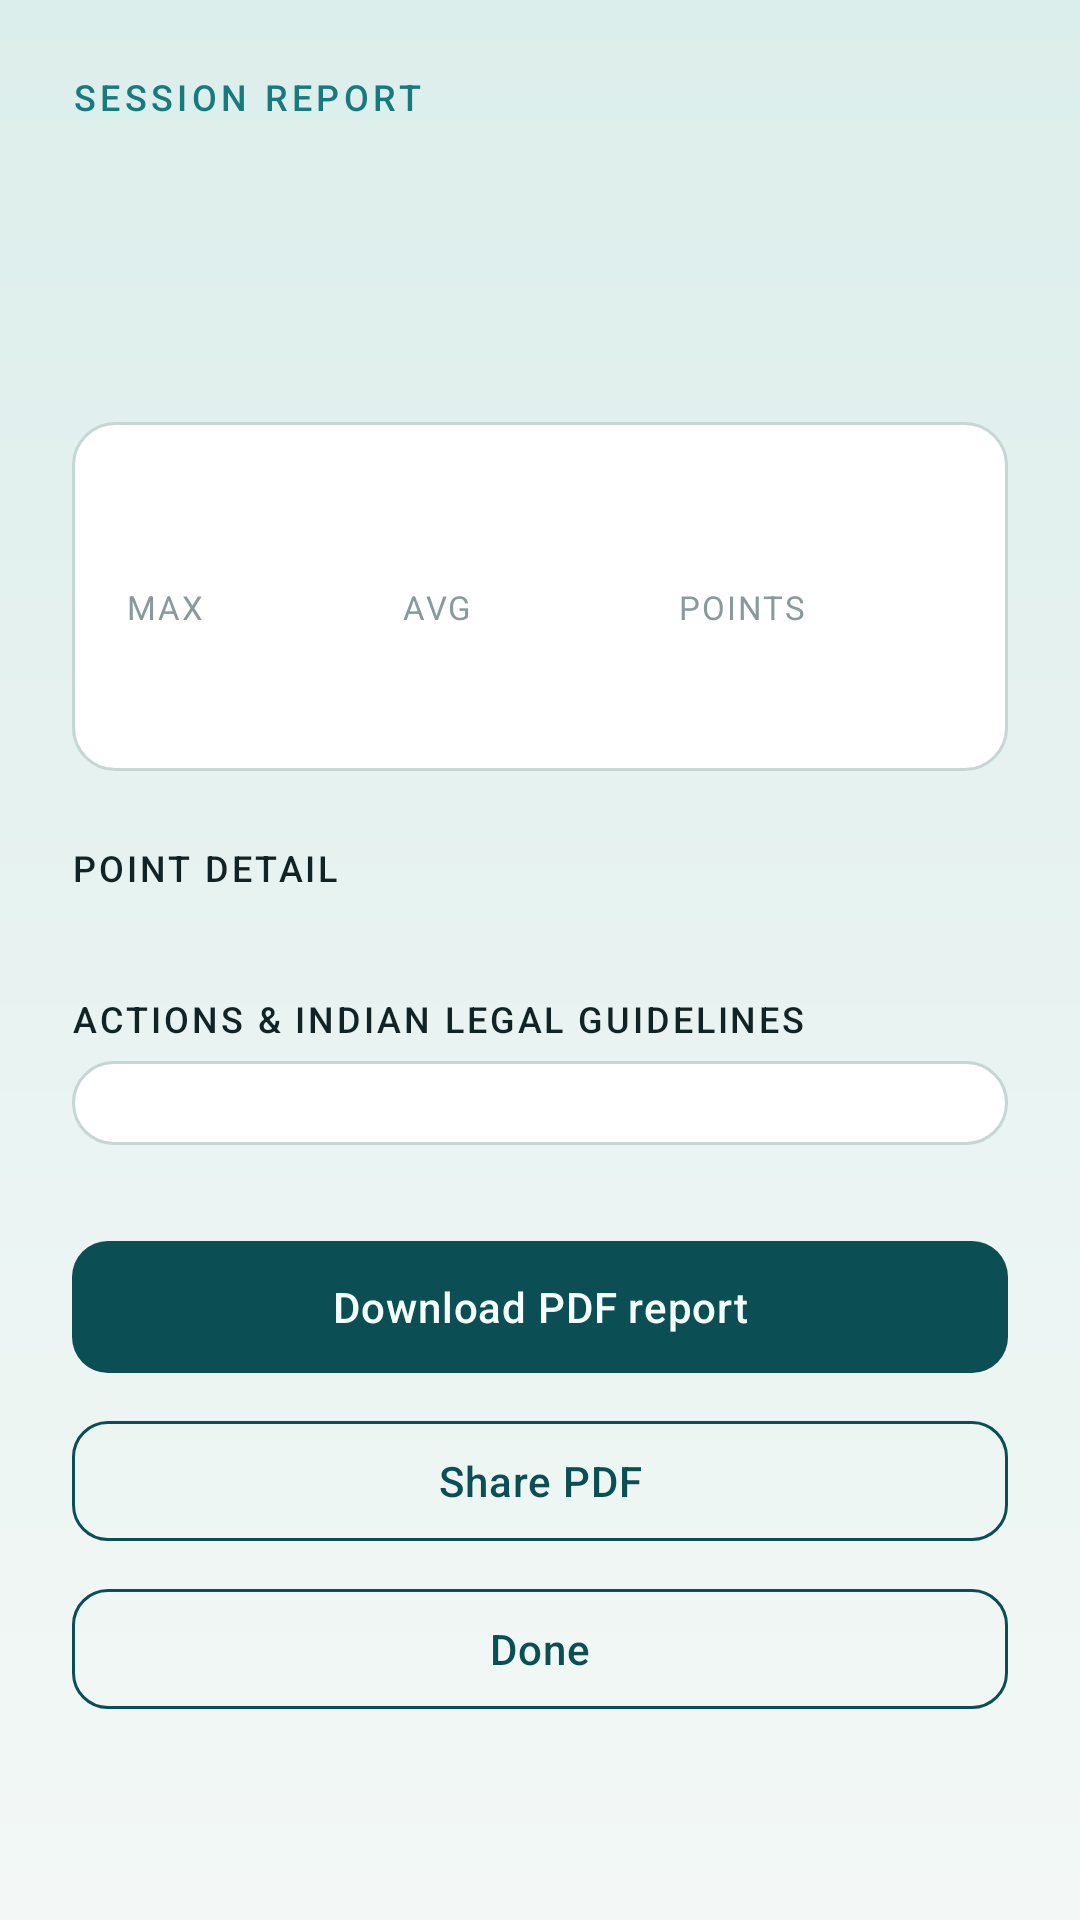

The Android layout XML behind this screen, and the referenced resources:
<!-- AndroidManifest.xml: application theme Theme.AquaScope -->
<!-- res/layout/activity_report.xml -->
<?xml version="1.0" encoding="utf-8"?>
<ScrollView xmlns:android="http://schemas.android.com/apk/res/android"
    android:layout_width="match_parent"
    android:layout_height="match_parent"
    android:background="@drawable/bg_screen"
    android:fillViewport="true">

    <LinearLayout
        android:layout_width="match_parent"
        android:layout_height="wrap_content"
        android:orientation="vertical"
        android:padding="@dimen/screen_pad">

        <TextView
            android:layout_width="wrap_content"
            android:layout_height="wrap_content"
            android:text="@string/report_eyebrow"
            android:textAllCaps="true"
            android:letterSpacing="0.12"
            android:textColor="@color/brand_mid"
            android:textSize="12sp"
            android:fontFamily="sans-serif-medium" />

        <TextView
            android:id="@+id/textReportLocation"
            android:layout_width="match_parent"
            android:layout_height="wrap_content"
            android:layout_marginTop="4dp"
            android:textColor="@color/ink"
            android:textSize="24sp"
            android:fontFamily="sans-serif-medium" />

        <TextView
            android:id="@+id/textReportTime"
            android:layout_width="match_parent"
            android:layout_height="wrap_content"
            android:layout_marginTop="4dp"
            android:textColor="@color/ink_muted"
            android:textSize="13sp" />

        <TextView
            android:id="@+id/textRiskBand"
            android:layout_width="match_parent"
            android:layout_height="wrap_content"
            android:layout_marginTop="10dp"
            android:textAllCaps="true"
            android:letterSpacing="0.04"
            android:textColor="@color/ink"
            android:textSize="12sp"
            android:fontFamily="sans-serif-medium" />

        <LinearLayout
            android:layout_width="match_parent"
            android:layout_height="wrap_content"
            android:orientation="vertical"
            android:layout_marginTop="16dp"
            android:background="@drawable/bg_surface_panel"
            android:padding="18dp">

            <TextView
                android:id="@+id/textAssessment"
                android:layout_width="match_parent"
                android:layout_height="wrap_content"
                android:textColor="@color/ink"
                android:textSize="15sp"
                android:lineSpacingMultiplier="1.25"
                android:fontFamily="sans-serif-medium" />

            <LinearLayout
                android:layout_width="match_parent"
                android:layout_height="wrap_content"
                android:orientation="horizontal"
                android:layout_marginTop="16dp">

                <LinearLayout
                    android:layout_width="0dp"
                    android:layout_height="wrap_content"
                    android:layout_weight="1"
                    android:orientation="vertical">

                    <TextView
                        android:layout_width="wrap_content"
                        android:layout_height="wrap_content"
                        android:text="@string/report_max"
                        android:textColor="@color/ink_faint"
                        android:textSize="11sp"
                        android:textAllCaps="true"
                        android:letterSpacing="0.06" />

                    <TextView
                        android:id="@+id/textMaxScore"
                        android:layout_width="wrap_content"
                        android:layout_height="wrap_content"
                        android:textSize="22sp"
                        android:fontFamily="sans-serif-medium"
                        android:textColor="@color/ink" />
                </LinearLayout>

                <LinearLayout
                    android:layout_width="0dp"
                    android:layout_height="wrap_content"
                    android:layout_weight="1"
                    android:orientation="vertical">

                    <TextView
                        android:layout_width="wrap_content"
                        android:layout_height="wrap_content"
                        android:text="@string/report_avg"
                        android:textColor="@color/ink_faint"
                        android:textSize="11sp"
                        android:textAllCaps="true"
                        android:letterSpacing="0.06" />

                    <TextView
                        android:id="@+id/textAvgScore"
                        android:layout_width="wrap_content"
                        android:layout_height="wrap_content"
                        android:textSize="22sp"
                        android:fontFamily="sans-serif-medium"
                        android:textColor="@color/ink" />
                </LinearLayout>

                <LinearLayout
                    android:layout_width="0dp"
                    android:layout_height="wrap_content"
                    android:layout_weight="1"
                    android:orientation="vertical">

                    <TextView
                        android:layout_width="wrap_content"
                        android:layout_height="wrap_content"
                        android:text="@string/report_points"
                        android:textColor="@color/ink_faint"
                        android:textSize="11sp"
                        android:textAllCaps="true"
                        android:letterSpacing="0.06" />

                    <TextView
                        android:id="@+id/textPointCount"
                        android:layout_width="wrap_content"
                        android:layout_height="wrap_content"
                        android:textSize="22sp"
                        android:fontFamily="sans-serif-medium"
                        android:textColor="@color/ink" />
                </LinearLayout>
            </LinearLayout>
        </LinearLayout>

        <TextView
            android:layout_width="wrap_content"
            android:layout_height="wrap_content"
            android:layout_marginTop="24dp"
            android:text="@string/report_detail_heading"
            android:textAllCaps="true"
            android:letterSpacing="0.08"
            android:textColor="@color/ink"
            android:textSize="12sp"
            android:fontFamily="sans-serif-medium" />

        <LinearLayout
            android:id="@+id/layoutPointRows"
            android:layout_width="match_parent"
            android:layout_height="wrap_content"
            android:orientation="vertical"
            android:layout_marginTop="10dp" />

        <TextView
            android:layout_width="wrap_content"
            android:layout_height="wrap_content"
            android:layout_marginTop="24dp"
            android:text="@string/report_guidelines_heading"
            android:textAllCaps="true"
            android:letterSpacing="0.08"
            android:textColor="@color/ink"
            android:textSize="12sp"
            android:fontFamily="sans-serif-medium" />

        <LinearLayout
            android:id="@+id/layoutGuidelineRows"
            android:layout_width="match_parent"
            android:layout_height="wrap_content"
            android:orientation="vertical"
            android:layout_marginTop="6dp"
            android:background="@drawable/bg_surface_panel"
            android:padding="14dp" />

        <com.google.android.material.button.MaterialButton
            android:id="@+id/btnDownloadPdf"
            android:layout_width="match_parent"
            android:layout_height="wrap_content"
            android:layout_marginTop="28dp"
            android:text="@string/report_download_pdf" />

        <com.google.android.material.button.MaterialButton
            android:id="@+id/btnShareReport"
            style="@style/Widget.AquaScope.Button.Secondary"
            android:layout_width="match_parent"
            android:layout_height="wrap_content"
            android:layout_marginTop="8dp"
            android:text="@string/share_pdf_report" />

        <com.google.android.material.button.MaterialButton
            android:id="@+id/btnCloseReport"
            style="@style/Widget.AquaScope.Button.Secondary"
            android:layout_width="match_parent"
            android:layout_height="wrap_content"
            android:layout_marginTop="8dp"
            android:layout_marginBottom="16dp"
            android:text="@string/done" />
    </LinearLayout>
</ScrollView>
<!-- resources referenced by this layout -->
<resources>
  <color name="brand_mid">#167A7F</color>
  <color name="ink">#122326</color>
  <color name="ink_faint">#8A9A9C</color>
  <color name="ink_muted">#5A6E71</color>
  <dimen name="screen_pad">24dp</dimen>
  <!-- drawable bg_screen (drawable) -->
  <?xml version="1.0" encoding="utf-8"?>
  <shape xmlns:android="http://schemas.android.com/apk/res/android">
      <gradient
          android:angle="165"
          android:startColor="#DCEEEB"
          android:centerColor="#E8F3F1"
          android:endColor="#F3F8F6"
          android:type="linear" />
  </shape>
  <!-- drawable bg_surface_panel (drawable) -->
  <?xml version="1.0" encoding="utf-8"?>
  <shape xmlns:android="http://schemas.android.com/apk/res/android">
      <solid android:color="@color/surface_elevated" />
      <corners android:radius="@dimen/row_radius" />
      <stroke
          android:width="1dp"
          android:color="@color/hairline" />
  </shape>
  <string name="done">Done</string>
  <string name="report_avg">Avg</string>
  <string name="report_detail_heading">Point detail</string>
  <string name="report_download_pdf">Download PDF report</string>
  <string name="report_eyebrow">Session report</string>
  <string name="report_guidelines_heading">Actions &amp; Indian legal guidelines</string>
  <string name="report_max">Max</string>
  <string name="report_points">Points</string>
  <string name="share_pdf_report">Share PDF</string>
  <style name="Widget.AquaScope.Button.Secondary" parent="Widget.Material3.Button.OutlinedButton">
          <item name="android:textAllCaps">false</item>
          <item name="cornerRadius">@dimen/btn_radius</item>
          <item name="strokeColor">@color/brand</item>
          <item name="android:textColor">@color/brand</item>
          <item name="android:minHeight">48dp</item>
      </style>
  <style name="Theme.AquaScope" parent="Theme.Material3.Light.NoActionBar">
          <item name="colorPrimary">@color/brand</item>
          <item name="colorPrimaryDark">@color/primary_dark</item>
          <item name="colorSecondary">@color/brand_bright</item>
          <item name="colorAccent">@color/brand_bright</item>
          <item name="android:statusBarColor">@color/brand</item>
          <item name="android:navigationBarColor">@color/bg_mist</item>
          <item name="android:windowBackground">@drawable/bg_screen</item>
          <item name="android:textColorPrimary">@color/ink</item>
          <item name="android:textColorSecondary">@color/ink_muted</item>
          <item name="materialButtonStyle">@style/Widget.AquaScope.Button</item>
      </style>
  <color name="surface_elevated">#FFFFFF</color>
  <dimen name="row_radius">14dp</dimen>
  <color name="hairline">#C5D6D4</color>
  <dimen name="btn_radius">12dp</dimen>
  <color name="brand">#0B4F54</color>
  <color name="primary_dark">#083C40</color>
  <color name="brand_bright">#2A9D8F</color>
  <color name="bg_mist">#E4F0EE</color>
  <style name="Widget.AquaScope.Button" parent="Widget.Material3.Button">
          <item name="android:textAllCaps">false</item>
          <item name="cornerRadius">@dimen/btn_radius</item>
          <item name="backgroundTint">@color/brand</item>
          <item name="android:textColor">@color/on_brand</item>
          <item name="android:minHeight">52dp</item>
          <item name="android:letterSpacing">0.02</item>
      </style>
  <color name="on_brand">#F4FFFE</color>
</resources>
